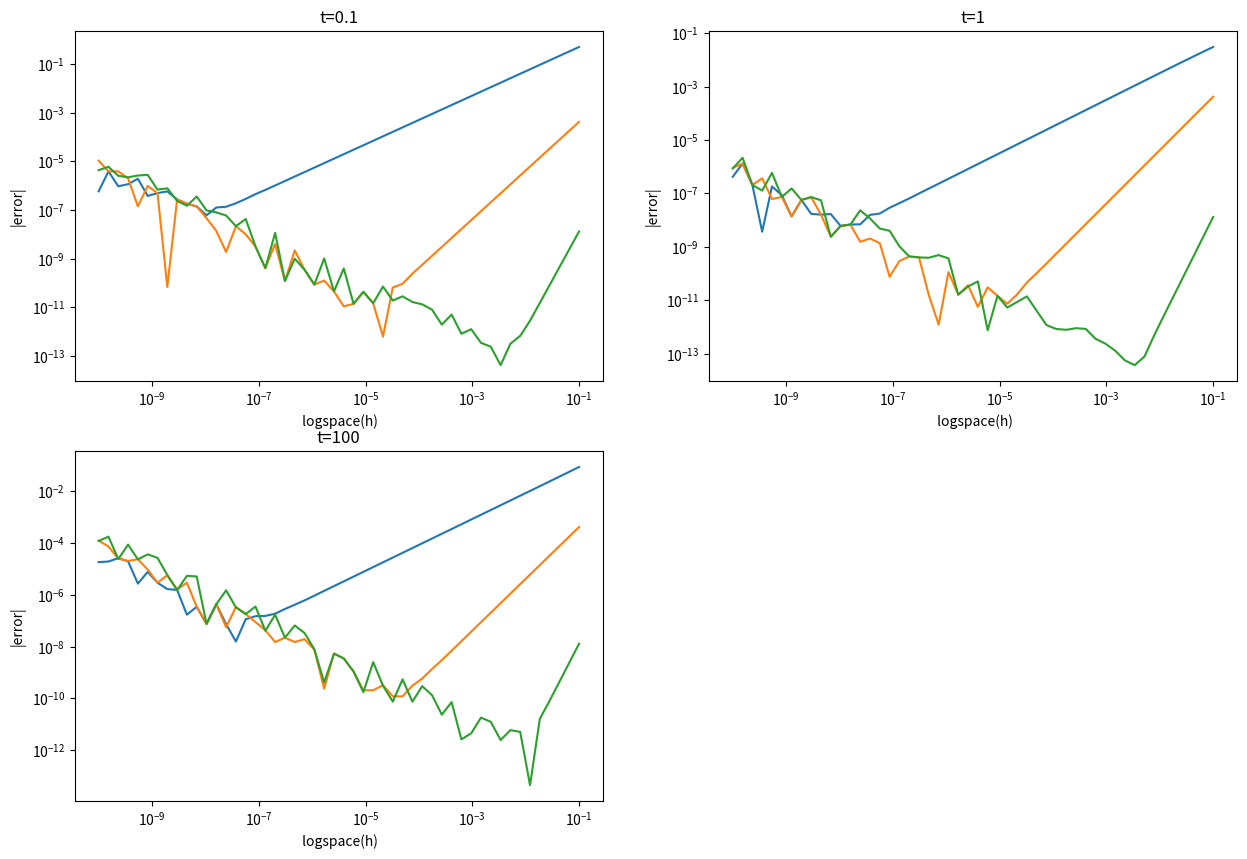
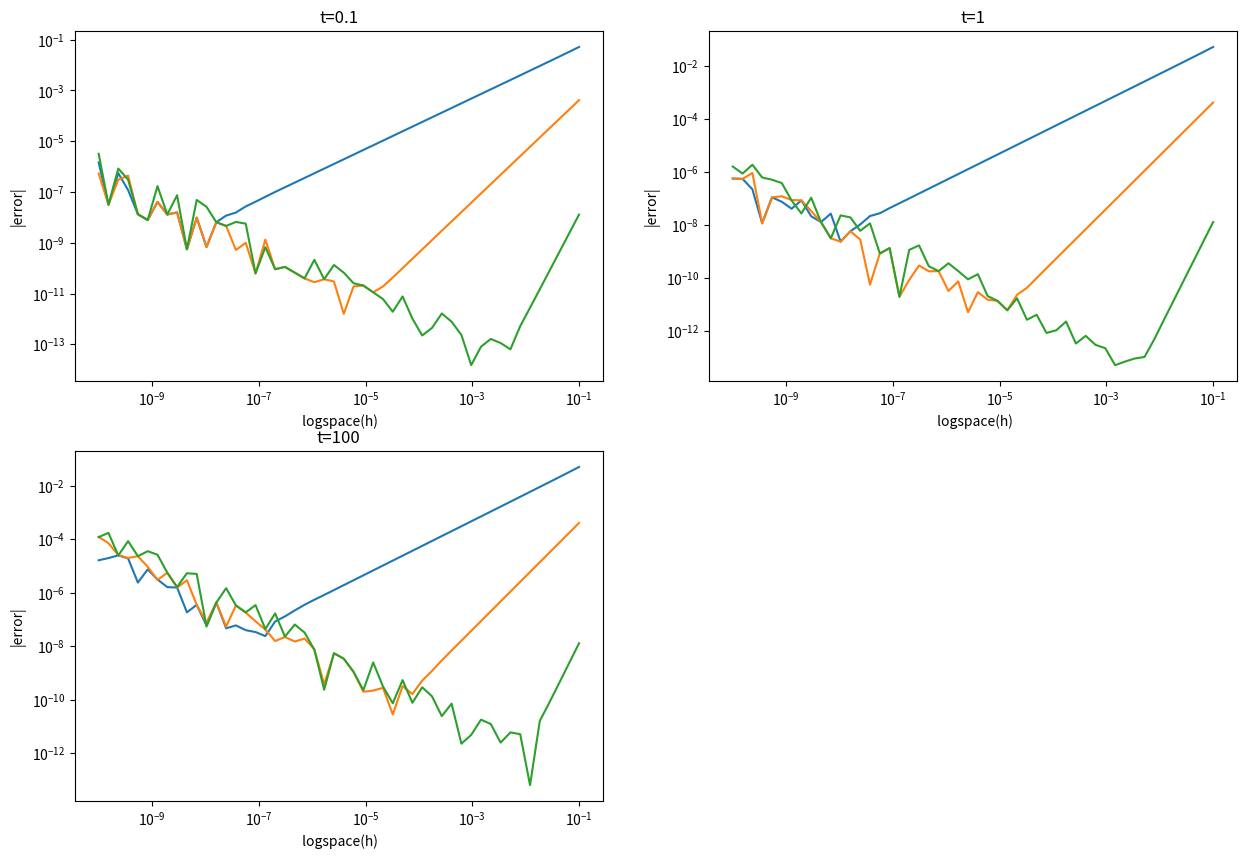
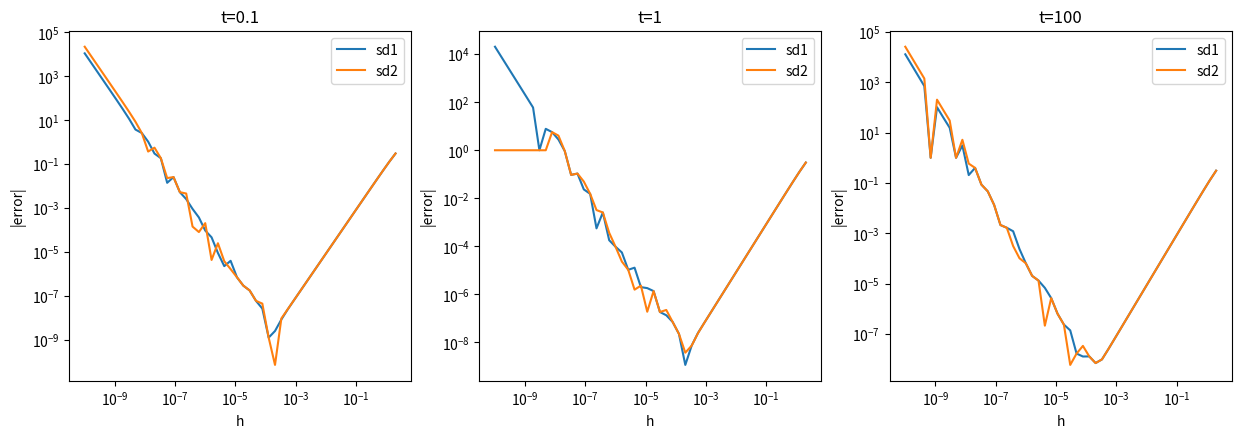

Write Python code to recreate these figures, in order. (Note: this script raises an exception after producing the figures.)
#!/usr/bin/env python
# coding: utf-8

# In[41]:


import numpy as np
import matplotlib.pyplot as plt
# funcion coseno
def f(x):
    return np.cos(x)
def cos_analitica(x):
    return -np.sin(x)

def funcion(t,h):
    FD = (f( t +h ) - f( t ) ) / h 
    error1=abs((FD-cos_analitica(t))/cos_analitica(t))
    
    CD = ( f( t +h / 2 ) -f( t-h / 2 ) ) / h 
    error2=abs((CD-cos_analitica(t))/cos_analitica(t))
    
    ED = ( 8*( f ( t +h / 4 )-f( t-h / 4 ) ) -( f( t +h / 2 )-f( t-h / 2 ) ) ) / 3 / h 
    error3=abs((ED-cos_analitica(t))/cos_analitica(t))
    return error1,error2,error3

t=[0.1,1,100]
h=np.logspace(-10,-1,50)
k=1
plt.figure(figsize=(15,10))
for i in t:
    e1, e2,e3 =funcion(i,h)
    plt.subplot(2,2,k)
    plt.plot(h,e1)
    plt.plot(h,e2)
    plt.plot(h,e3)
    c = "t="+str(i)
    plt.title(c)
    plt.xlabel(' logspace(h)')
    plt.ylabel('|error|')
    plt.loglog()
    k+=1
plt.savefig('error_coseno')
    


# In[35]:


#funcion exponencial
def f1(x):
    return np.exp(x)


def funcion1(t,h):
    FD = (f1( t +h ) - f1( t ) ) / h 
    CD = ( f1( t +h / 2 ) -f1( t-h / 2 ) ) / h 
    ED = ( 8*( f1 ( t +h / 4 )-f1( t-h / 4 ) ) -( f1( t +h / 2 )-f1( t-h / 2 ) ) ) / 3 / h 
    error11=abs((FD-f1(t))/f1(t))
    error22=abs((CD-f1(t))/f1(t))
    error33=abs((ED-f1(t))/f1(t))
    
    return error11,error22,error33

t1=[0.1,1,100]
h1=np.logspace(-10,-1,50)
m=1
plt.figure(figsize=(15,10))
for j in t1:
    e11, e22,e33 =funcion1(j,h1)
    plt.subplot(2,2,m)
    plt.plot(h1,e11)
    plt.plot(h1,e22)
    plt.plot(h1,e33)
    b= "t="+str(j)
    plt.title(b)
    plt.xlabel(' logspace(h)')
    plt.ylabel('|error|')
    plt.loglog()
    m+=1
plt.savefig('error_exponencial')
    


# In[52]:


#segunda derivada coseno ec. 7.18-7.19
def y(x):
    return np.cos(x)
def cos_anal(x):
    return -np.cos(x)

def funcion2(t,h):
    sd1=((y(t+h)-y(t))-(y(t)-y(t-h)))/h**2
    err1=abs((sd1-cos_anal(t))/cos_anal(t))
    
    sd2=(y(t+h)+y(t-h)-2*y(t))/h**2
    err2=abs((sd2-cos_anal(t))/cos_anal(t))
    return err1,err2
    
t2=[0.1,1,100]
h2=np.logspace(-10,np.pi/10,50)
n=1
plt.figure(figsize=(15,10))
for k in t2:
    e1, e2 =funcion2(k,h2)
    plt.subplot(2,3,n)
    plt.plot(h2,e1,label='sd1')
    plt.plot(h2,e2,label='sd2')
    
    a = "t="+str(k)
    plt.title(a)
    plt.xlabel('h')
    plt.ylabel('|error|')
    plt.loglog()
    plt.legend()
    
    n+=1
plt.savefig('error_2derivadacoseno')    
    


# In[ ]:


for i in t:
    e1, e2,e3 =funcion(i,h)
    plt.subplot(2,2,k)
    plt.plot(h,e1)
    plt.plot(h,e2)
    plt.plot(h,e3)
    c = "t="+str(i)
    plt.title(c)
    plt.xlabel(' logspace(h)')
    plt.ylabel('|error|')
    plt.loglog()
    k+=1

